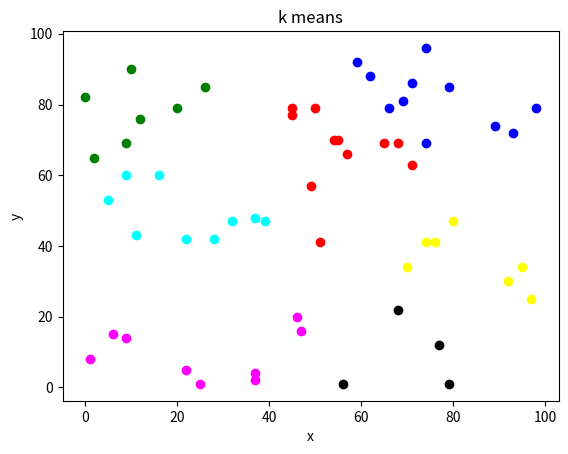

Generate this figure with matplotlib:
import math
import random
import matplotlib.pyplot as plt


def clustering(data, center):
    group = [0] * len(data)
    difference = [float(0)] * len(data)

    while 1:
        i = 0
        while i < len(data):
            difference[i] = math.pow(data[i][0] - center[0][0], 2) + math.pow(data[i][1] - center[0][1], 2)
            group[i] = 0

            j = 1
            while j < len(center):
                if difference[i] > math.pow(data[i][0] - center[j][0], 2) + math.pow(data[i][1] - center[j][1], 2):
                    difference[i] = math.pow(data[i][0] - center[j][0], 2) + math.pow(data[i][1] - center[j][1], 2)
                    group[i] = j
                j += 1
            i += 1

        data_sum = [[0 for i in range(2)] for j in range(len(center))]
        n = [0] * len(center)

        i = 0
        while i < len(data):
            data_sum[group[i]][0] += data[i][0]
            data_sum[group[i]][1] += data[i][1]
            n[group[i]] += 1
            i += 1

        center_previous = [[0 for i in range(2)] for j in range(len(center))]

        i = 0
        while i < len(center):
            center_previous[i][0] = center[i][0]
            center_previous[i][1] = center[i][1]

            if n[i] > 0:
                center[i][0] = data_sum[i][0] / n[i]
                center[i][1] = data_sum[i][1] / n[i]
            i += 1

        if center == center_previous:
            return group


data = [[0 for i in range(2)] for j in range(random.randint(50, 100))]
center = [[0 for i in range(2)] for j in range(random.randint(3, 10))]
color = ["red", "green", "blue", "yellow", "black", "magenta", "cyan", "pink", "navy", "crimson"]

i = 0
while i < len(data):
    data[i][0] = random.randint(0, 100)
    data[i][1] = random.randint(0, 100)
    i += 1

i = 0
while i < len(center):
    center[i][0] = random.randint(0, 100)
    center[i][1] = random.randint(0, 100)
    i += 1

group = clustering(data, center)

x = [[] for i in range(len(center))]
y = [[] for i in range(len(center))]

i = 0
while i < len(data):
    x[group[i]].append(data[i][0])
    y[group[i]].append(data[i][1])
    i += 1

fig = plt.figure()

ax = fig.add_subplot(1, 1, 1)

i = 0
while i < len(center):
    ax.scatter(x[i], y[i], c=color[i])
    i += 1

ax.set_title('k means')
ax.set_xlabel('x')
ax.set_ylabel('y')

fig.show()
